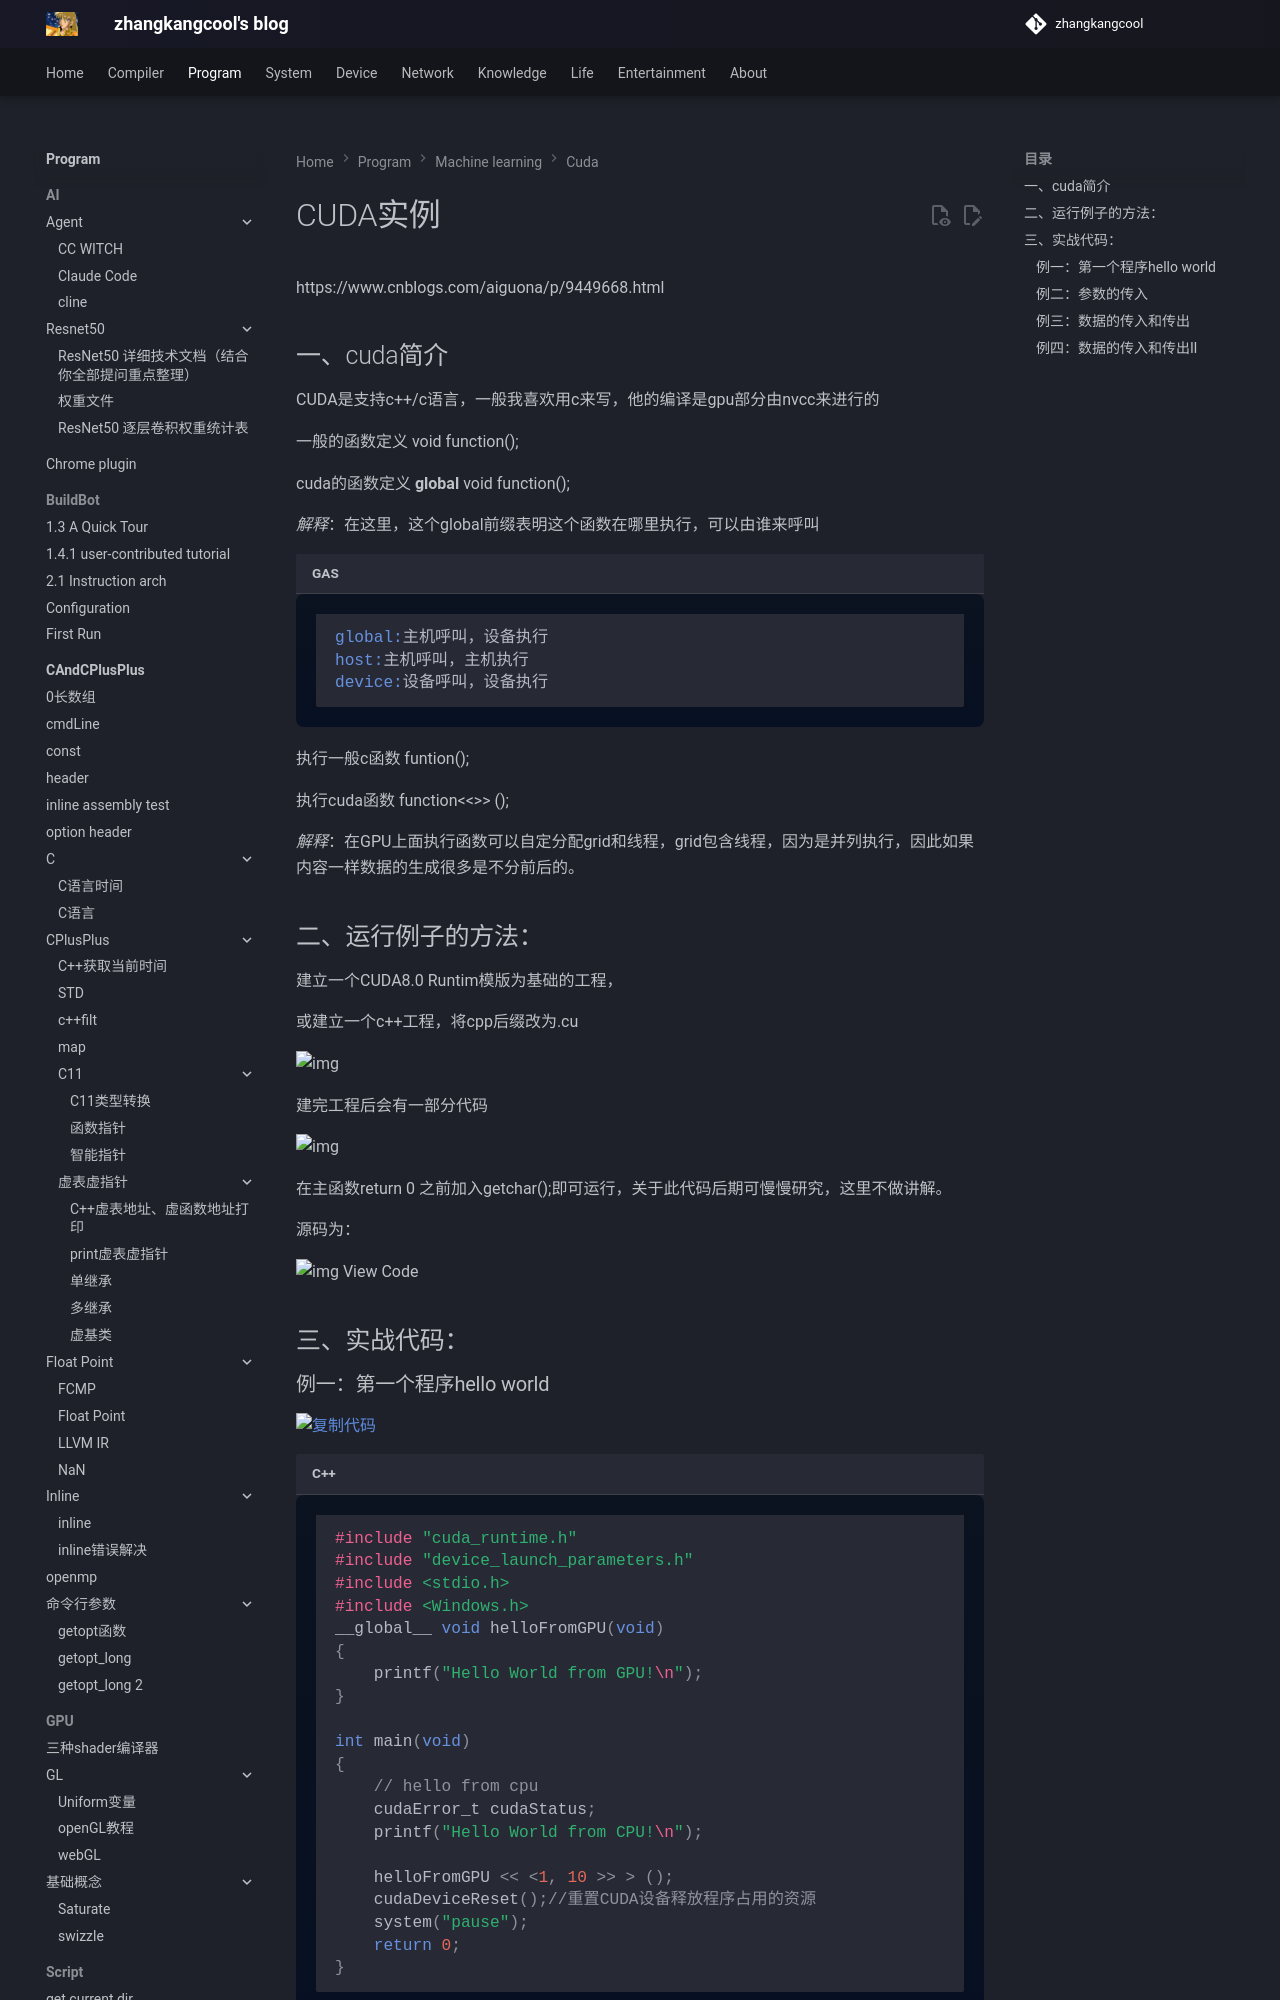

repository: zhangkangcool/zhangkangcool.github.io · page: Program/machine learning/cuda/CUDA实例/index.html · generator: mkdocs

# CUDA实例
https://www.cnblogs.com/aiguona/p/9449668.html



## 一、cuda简介

CUDA是支持c++/c语言，一般我喜欢用c来写，他的编译是gpu部分由nvcc来进行的

 

一般的函数定义 void  function();

cuda的函数定义 __global__ void function();

 

*解释*：在这里，这个global前缀表明这个函数在哪里执行，可以由谁来呼叫

```asm
global:主机呼叫，设备执行
host:主机呼叫，主机执行
device:设备呼叫，设备执行
```



 

执行一般c函数  funtion();

执行cuda函数  function<<>> ();

 

*解释*：在GPU上面执行函数可以自定分配grid和线程，grid包含线程，因为是并列执行，因此如果内容一样数据的生成很多是不分前后的。

 

## 二、运行例子的方法：

建立一个CUDA8.0 Runtim模版为基础的工程，

或建立一个c++工程，将cpp后缀改为.cu

 ![img](https://images2018.cnblogs.com/blog/1159866/201808/1159866-20180809155340993-668993078.png)

建完工程后会有一部分代码

![img](https://images2018.cnblogs.com/blog/1159866/201808/1159866-20180809155425954-1133203682.png)

在主函数return 0 之前加入getchar();即可运行，关于此代码后期可慢慢研究，这里不做讲解。

源码为：

![img](https://images.cnblogs.com/OutliningIndicators/ContractedBlock.gif) View Code

 

 

## 三、实战代码：
